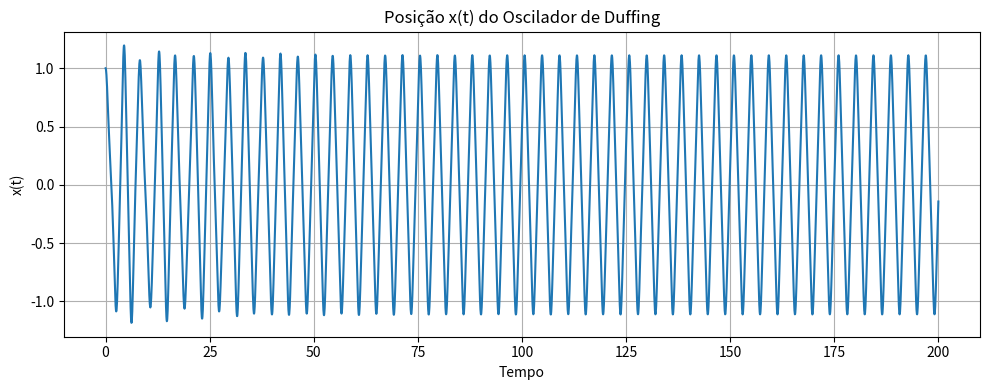
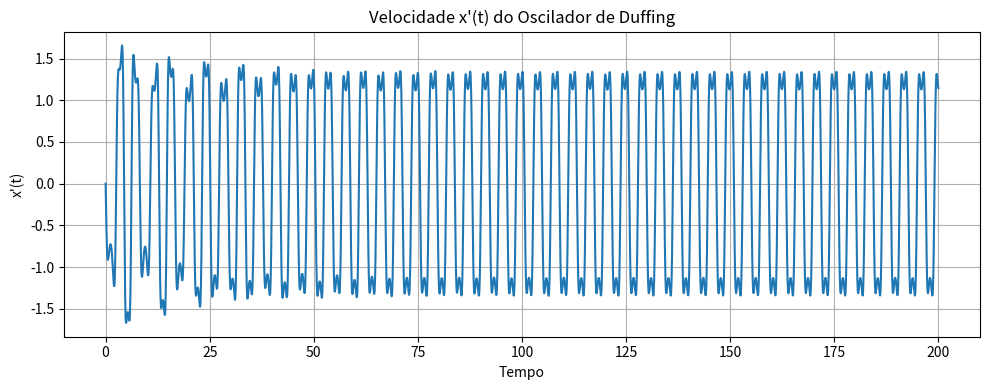
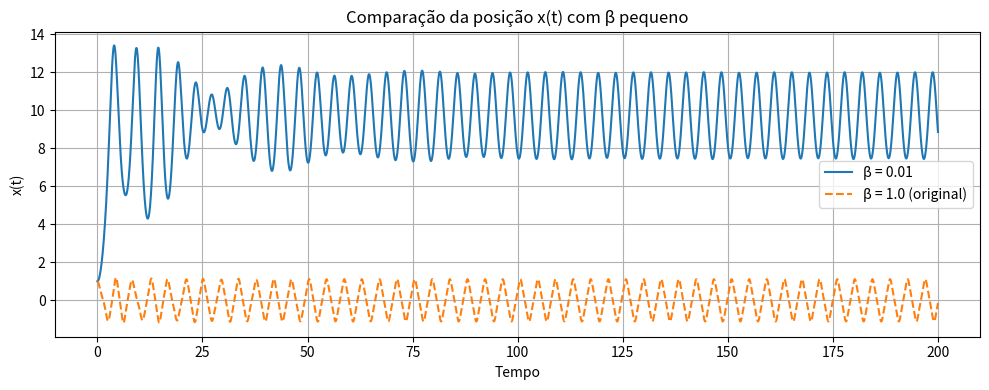
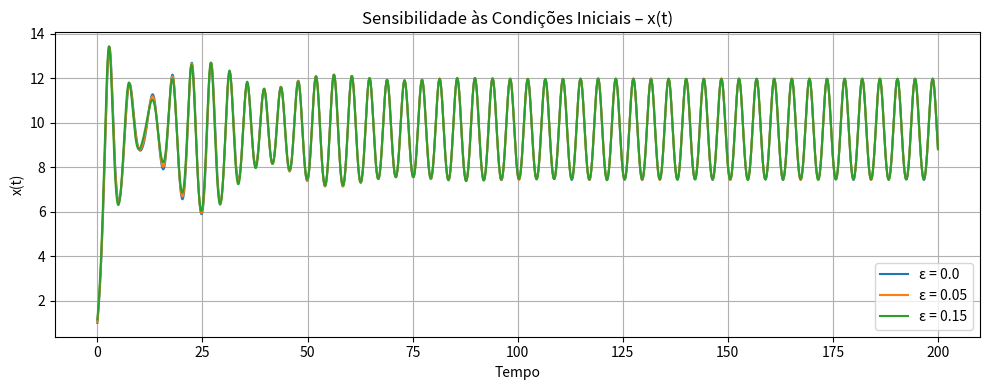

The script that saved these images, in order:
import numpy as np
from scipy.integrate import solve_ivp
import matplotlib.pyplot as plt

# Parâmetros (sinta-se livre para alterar)
# Parâmetros mais caóticos
delta = 0.1
alpha = -1.0
beta = 5.0
A = 1.0
phi = 1.5






# Equação de Duffing convertida para sistema de 1ª ordem
def duffing(t, y):
    x, dx = y
    ddx = -delta*dx - alpha*x - beta*x**3 + A*np.cos(phi*t)
    return [dx, ddx]

# Condições iniciais
x0 = 1.0
dx0 = 0.0
y0 = [x0, dx0]

# Intervalo de tempo
t_span = (0, 200)
t_eval = np.linspace(*t_span, 4000)

# Solução numérica
sol = solve_ivp(duffing, t_span, y0, t_eval=t_eval)

# Plot x(t)
plt.figure(figsize=(10, 4))
plt.plot(sol.t, sol.y[0])
plt.title("Posição x(t) do Oscilador de Duffing")
plt.xlabel("Tempo")
plt.ylabel("x(t)")
plt.grid(True)
plt.tight_layout()
plt.show()

# Plot x'(t)
plt.figure(figsize=(10, 4))
plt.plot(sol.t, sol.y[1])
plt.title("Velocidade x'(t) do Oscilador de Duffing")
plt.xlabel("Tempo")
plt.ylabel("x'(t)")
plt.grid(True)
plt.tight_layout()
plt.show()


# Parte 3: Efeito de β pequeno
beta = 0.01  # Valor muito pequeno de beta

def duffing_beta_pequeno(t, y):
    x, dx = y
    ddx = -delta*dx - alpha*x - beta*x**3 + A*np.cos(phi*t)
    return [dx, ddx]

# Mesmas condições iniciais
sol_beta_pequeno = solve_ivp(duffing_beta_pequeno, t_span, y0, t_eval=t_eval)

# Gráfico comparativo com β pequeno
plt.figure(figsize=(10, 4))
plt.plot(sol_beta_pequeno.t, sol_beta_pequeno.y[0], label='β = 0.01')
plt.plot(sol.t, sol.y[0], '--', label='β = 1.0 (original)')
plt.title("Comparação da posição x(t) com β pequeno")
plt.xlabel("Tempo")
plt.ylabel("x(t)")
plt.legend()
plt.grid(True)
plt.tight_layout()
plt.show()


# Parte 4: Sensibilidade às condições iniciais
epsilons = [0.0, 0.05, 0.15]
solucoes = []

for eps in epsilons:
    y_eps = [1.0 + eps, 2.0 + eps]
    sol_eps = solve_ivp(duffing, t_span, y_eps, t_eval=t_eval)
    solucoes.append((eps, sol_eps))

# Gráfico da posição x(t) para diferentes ε
plt.figure(figsize=(10, 4))
for eps, sol_eps in solucoes:
    plt.plot(sol_eps.t, sol_eps.y[0], label=f"ε = {eps}")
plt.title("Sensibilidade às Condições Iniciais – x(t)")
plt.xlabel("Tempo")
plt.ylabel("x(t)")
plt.legend()
plt.grid(True)
plt.tight_layout()
plt.show()

